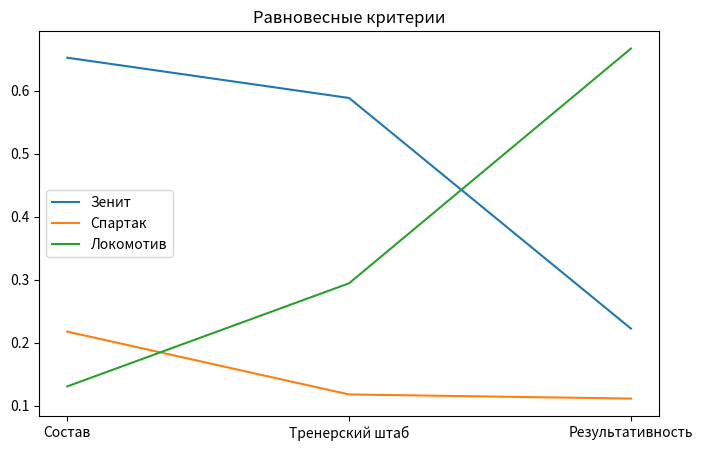
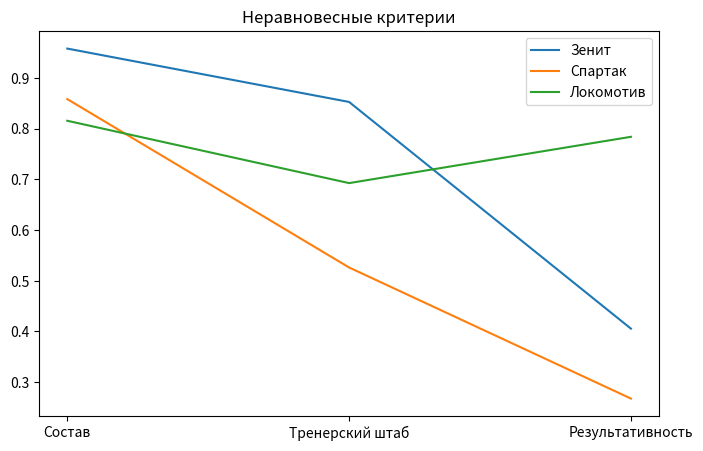

These charts were generated, in order, by the following Python code:
from matplotlib import pyplot as plt

teams = ["Зенит", "Спартак", "Локомотив"]
print("Команды")
print(teams)

criteria = ["Состав", "Тренерский штаб", "Результативность"]
print("Критерии")
print(criteria)

print()
print()
teams_count = len(teams)
criteria_count = len(criteria)

pair_matrix = [
    [
        [1, 3, 5],
        [0, 0, 0],
        [0, 0, 0]
    ],
    [
        [1, 5, 2],
        [0, 0, 0],
        [0, 0, 0]
    ],
    [
        [1, 2, 1/3],
        [0, 0, 0],
        [0, 0, 0]]
]

for k in range(0, criteria_count):
    for i in range(0, teams_count):
        pair_matrix[k][i][0] = 1 / pair_matrix[k][0][i]
        for j in range(0, teams_count):
            pair_matrix[k][i][j] = pair_matrix[k][0][j] * pair_matrix[k][i][0]

for k in range(0, criteria_count):
    print("Матрица парных сравнений по критерию", criteria[k])
    for i in range(0, teams_count):
        print(pair_matrix[k][i])
    print()

print()

stepeni = []

for k in range(0, criteria_count):
    current_stepeni = []
    for j in range(0, teams_count):
        sum = 0
        for i in range(0, teams_count):
            sum += pair_matrix[k][i][j]
        current_stepeni.append(1 / sum)
    stepeni.append(current_stepeni)

print("Степени принадлежности при равновесных критериях")
for k in range(0, criteria_count):
    print(stepeni[k])

print()
min_values = []
for i in range(0, teams_count):
    values = []
    for k in range(0, criteria_count):
        values.append(stepeni[k][i])
    min_values.append(min(values))

print("Минимальные степени принадлежности при равновесных критериях")
print(min_values)
print()
print("Решение при равновесных критериях")
sorted_min_values = sorted(min_values, reverse=True)
for i in range(0, teams_count):
    value = sorted_min_values[i]
    index = min_values.index(value)
    print(teams[index], "-", i + 1)


criteria_pair_matrix = [
    [1, 1/3, 1/6],
    [0, 0, 0],
    [0, 0, 0]
]

print()
print()


for i in range(0, criteria_count):
    criteria_pair_matrix[i][0] = 1 / criteria_pair_matrix[0][i]
    for j in range(0, teams_count):
        criteria_pair_matrix[i][j] = criteria_pair_matrix[0][j] * criteria_pair_matrix[i][0]
print("Матрица парных сравнений критериев")
for i in range(0, criteria_count):
    print(criteria_pair_matrix[i])
print()
criteria_pair_matrix_stepeni = []
for j in range(0, teams_count):
    sum = 0
    for i in range(0, teams_count):
        sum += criteria_pair_matrix[i][j]
    criteria_pair_matrix_stepeni.append(1 / sum)

criteria_stepeni = []

for i in range(0, criteria_count):
    current_stepeni = []
    for j in range(0, teams_count):
       value = stepeni[i][j] ** criteria_pair_matrix_stepeni[i]
       current_stepeni.append(value)
    criteria_stepeni.append(current_stepeni)

print("Степени принадлежности при неравновесных критериях")
for k in range(0, criteria_count):
    print(criteria_stepeni[k])
print()


criteria_min_values = []
for i in range(0, teams_count):
    values = []
    for k in range(0, criteria_count):
        values.append(criteria_stepeni[k][i])
    criteria_min_values.append(min(values))

print("Минимальные степени принадлежности при неравновесных критериях")
print(criteria_min_values)
print()
print("Решение при неравновесных критериях")
sorted_criteria_min_values = sorted(criteria_min_values, reverse=True)
for i in range(0, teams_count):
    value = sorted_criteria_min_values[i]
    index = criteria_min_values.index(value)
    print(teams[index], "-", i + 1)

plt.figure(figsize=[8, 5])
plt.title("Равновесные критерии")
for i in range(0, teams_count):
    current_set = []
    for j in range(0, teams_count):
        current_set.append(stepeni[j][i])
    plt.plot(criteria, current_set, label=teams[i])
plt.legend()
plt.show()

plt.figure(figsize=[8, 5])
plt.title("Неравновесные критерии")
for i in range(0, teams_count):
    current_set = []
    for j in range(0, teams_count):
        current_set.append(criteria_stepeni[j][i])
    plt.plot(criteria, current_set, label=teams[i])
plt.legend()
plt.show()